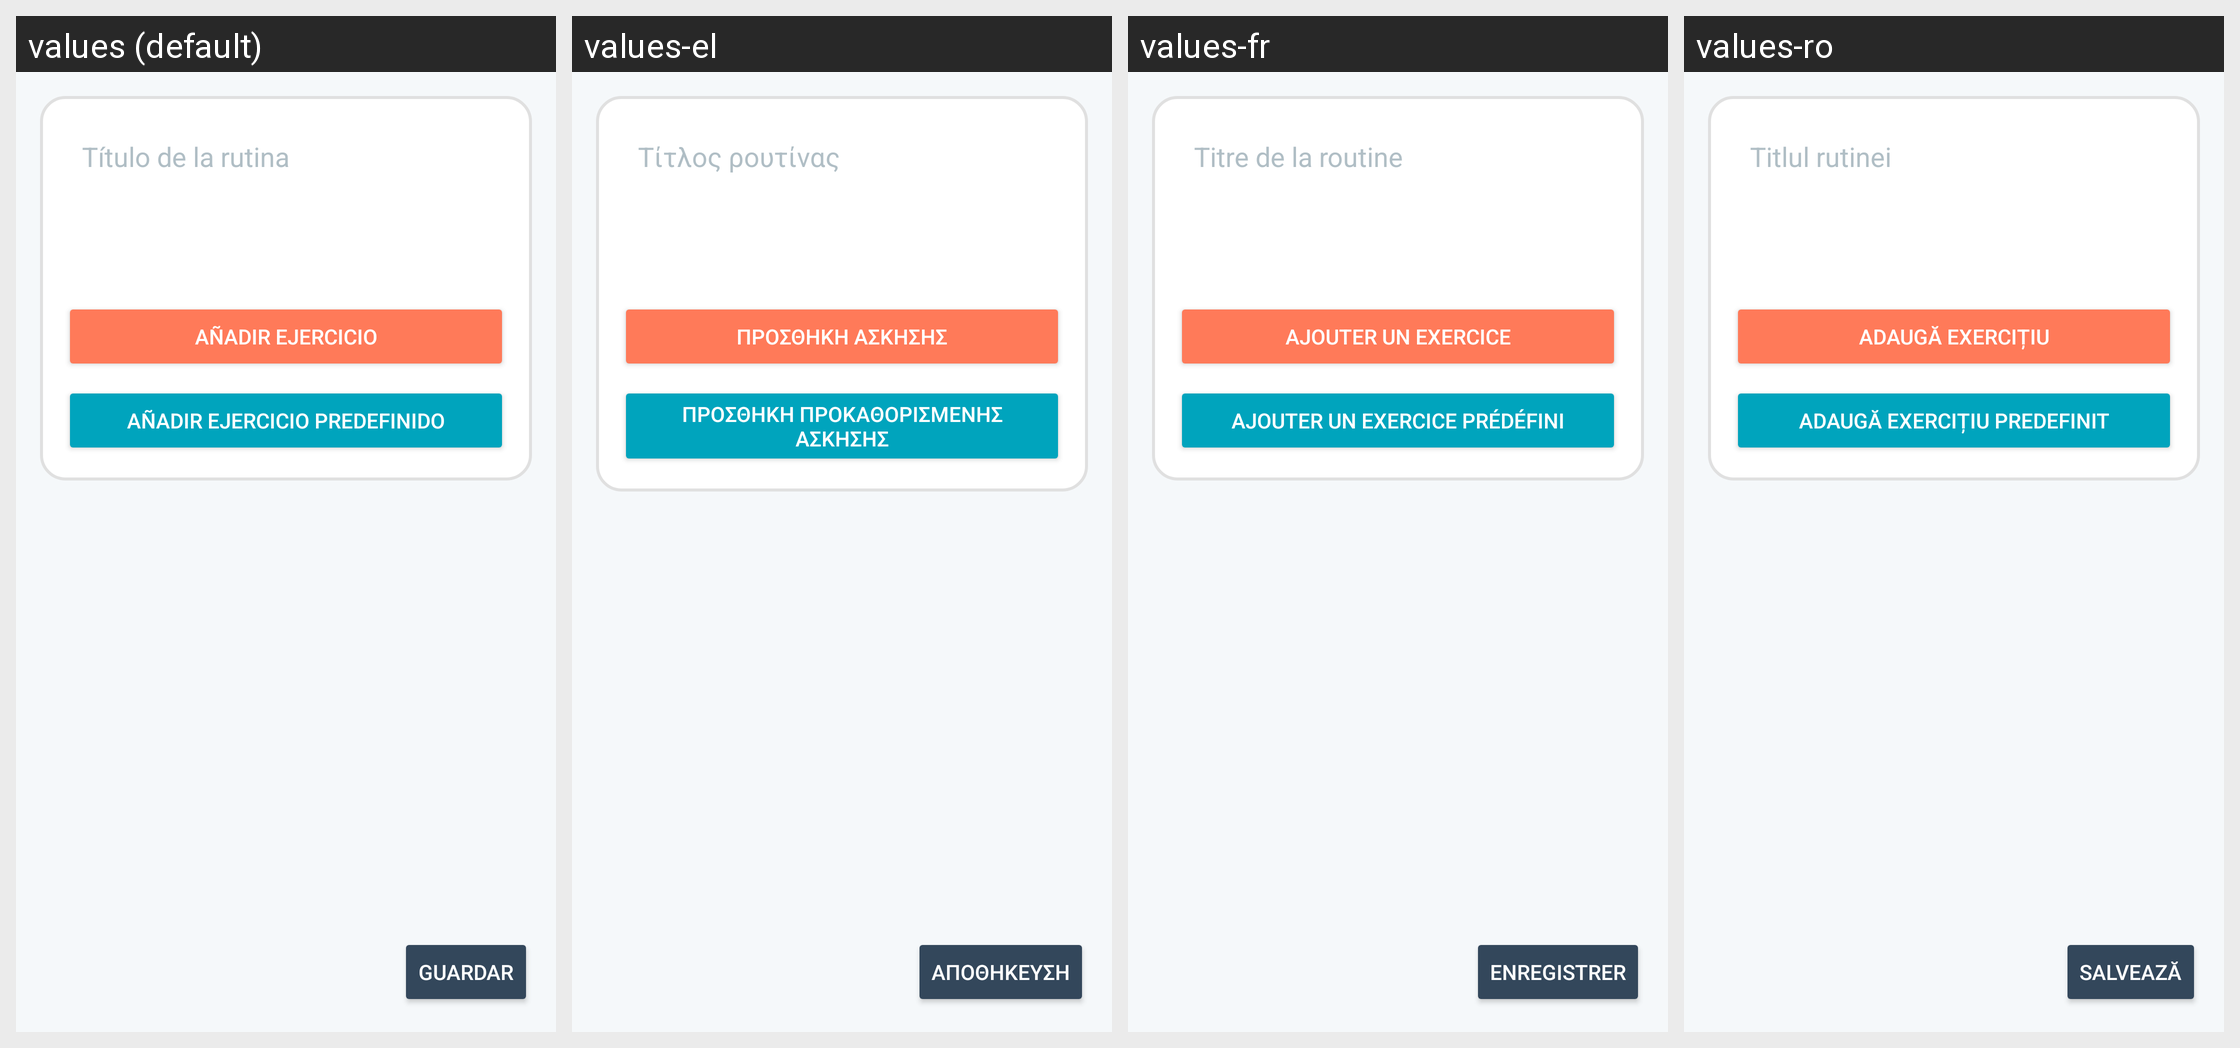

Strings drawn on this Android screen and how each of the app's shown locales translates them:
Android screen res/layout/fragment_crear_routine.xml rendered under 4 locales, left to right: values (default), values-el, values-fr, values-ro. Device: Nexus 5 (rendered at 1080×1920; each locale shown at half size, 540×960, under a caption strip naming it); theme AppTheme.
Other locales in the repository, not shown: values-ca, values-de, values-en, values-gl, values-it, values-pt, values-tr.
Strings drawn on this screen, with the default value and each locale's value (text and hints the layout hard-codes, and strings that could not be matched under every locale, appear in the picture but are not listed):

title_routine
  values: Título de la rutina
  values-el: Τίτλος ρουτίνας
  values-fr: Titre de la routine
  values-ro: Titlul rutinei

add_exercise
  values: Añadir ejercicio
  values-el: Προσθήκη άσκησης
  values-fr: Ajouter un exercice
  values-ro: Adaugă exercițiu

add_exercise_predefined
  values: Añadir Ejercicio Predefinido
  values-el: Προσθήκη προκαθορισμένης άσκησης
  values-fr: Ajouter un exercice prédéfini
  values-ro: Adaugă Exercițiu Predefinit

save
  values: Guardar
  values-el: Αποθήκευση
  values-fr: Enregistrer
  values-ro: Salvează
